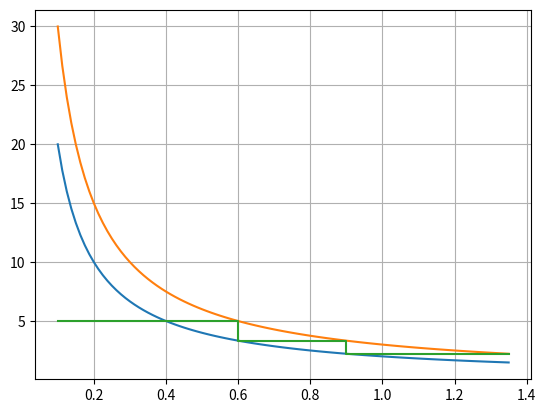

This figure's Python source:
import numpy as np
import matplotlib.pyplot as plt
from scipy import integrate, optimize


def scatter_between_level_surfaces(x0: np.array, foo, levels,
                                   starting_direction=np.array([1, 0]),
                                   n_jumps=10):
    jump_points = np.zeros((x0.shape[0], n_jumps + 1))
    jump_points[:, 0] = x0
    current_direction = starting_direction
    current_point = x0
    for i in range(n_jumps):
        if i % 2 == 0:
            level = max(levels)
        else:
            level = min(levels)
        t = find_t_to_level(current_point, current_direction, foo, level)
        current_point = current_point + t * current_direction
        current_direction = next_direction(current_direction)
        jump_points[:, i+1] = current_point

    return jump_points


def find_t_to_level(x0, direction, foo, level):
    directional_difference = difference_along_path(x0, direction, foo, level)
    t = optimize.broyden1(directional_difference, 0)
    # t = optimize.newton(directional_difference, 1e-8)
    return t


def difference_along_path(x0: np.array, direction: np.array, foo, level):

    def f(t):
        return - foo(x0 + t * direction) + level

    return f


def next_direction(direction):
    return direction[::-1]



if __name__ == "__main__":

    def f(x):
            return x[0] * x[1]


    target_levels = [2, 3]
    x0 = np.array([0.1, 5])
    direction = np.array([1, 0])

    # t = find_t_to_level(x0, direction, f, 2)
    # print(t)
    # print(x0 + t * direction)
    jump_points = scatter_between_level_surfaces(x0, f, target_levels, n_jumps=5)
    print(jump_points)

    xs = np.linspace(min(jump_points[0, :]), max(jump_points[0, :]), num=101)
    plt.plot(xs, target_levels[0] / xs)
    plt.plot(xs, target_levels[1] / xs)
    plt.grid()
    plt.plot(jump_points[0, :],jump_points[1, :])

    # plt.loglog(xs, target_levels[0] / xs)
    # plt.loglog(xs, target_levels[1] / xs)
    # plt.grid()
    # plt.loglog(jump_points[0, :],jump_points[1, :])

    plt.show()
